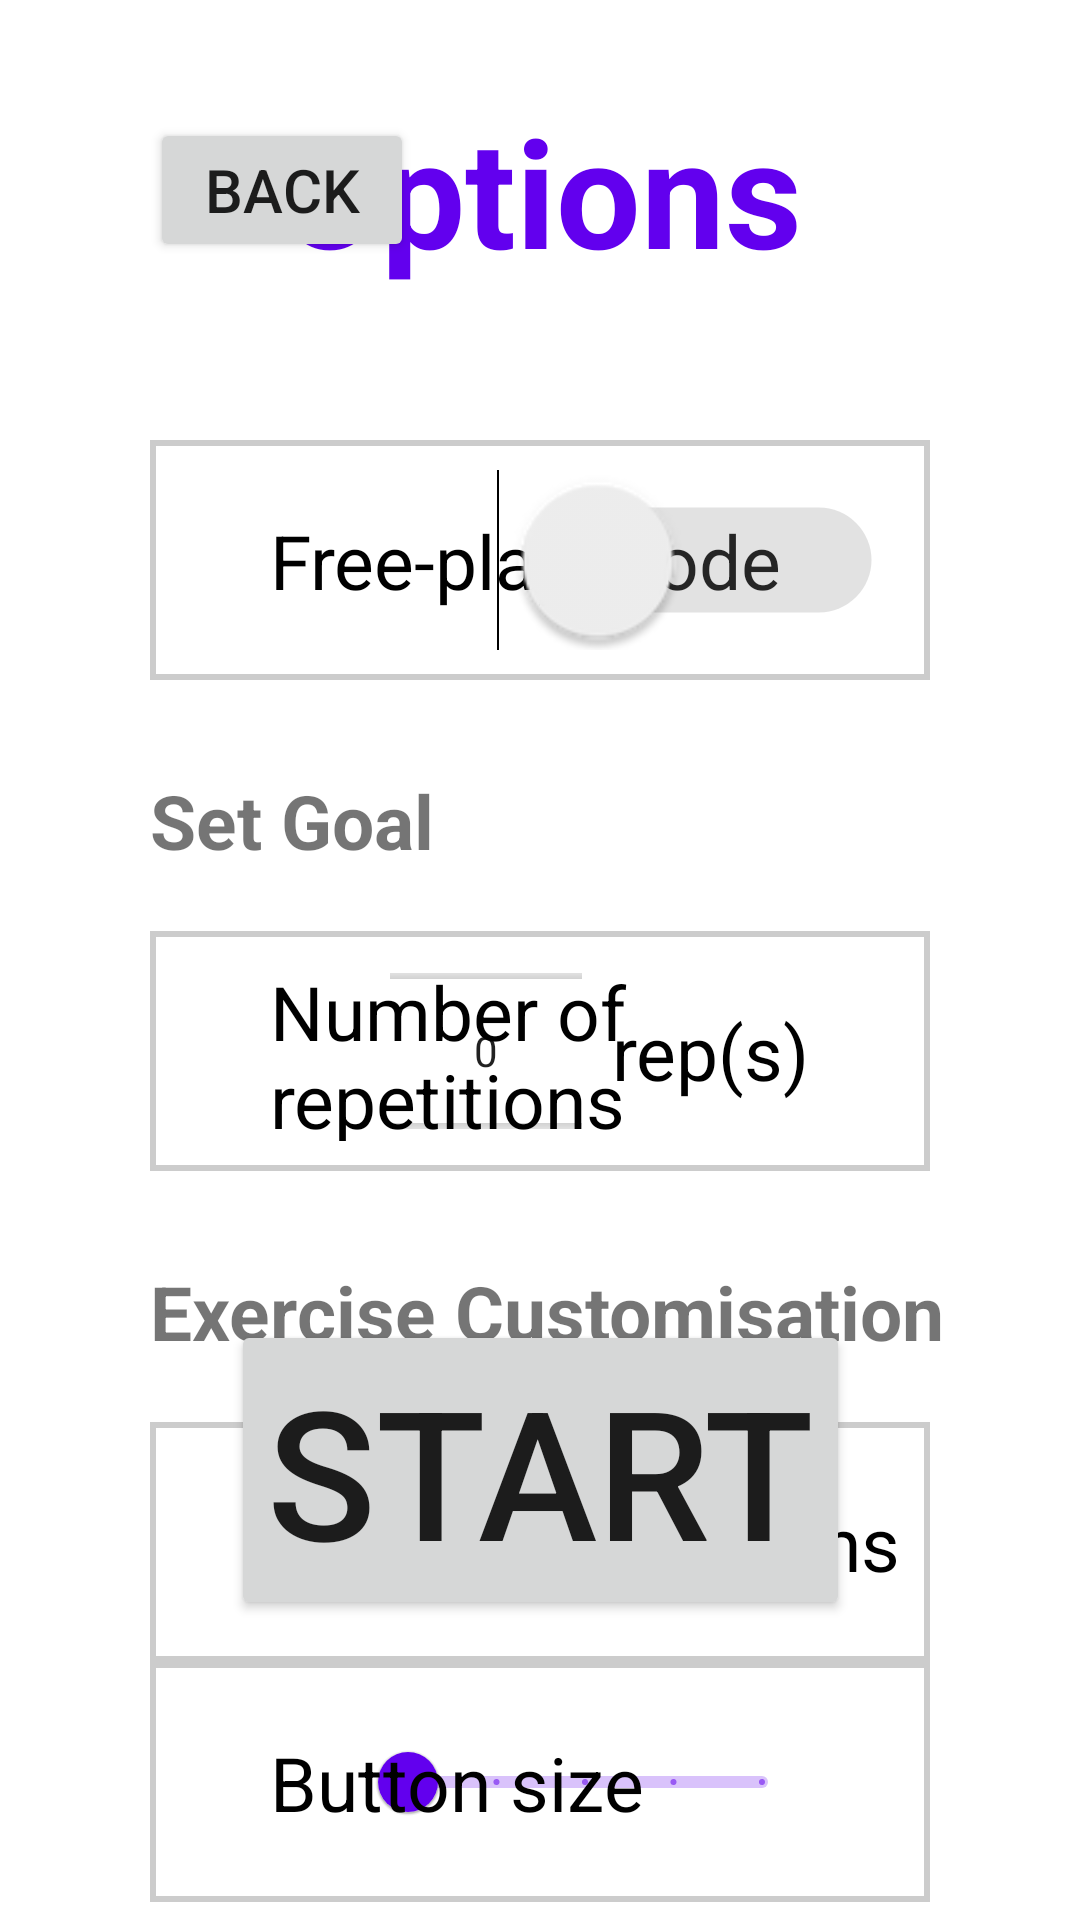

Reconstruct the res/layout file that produces this screen, plus the resources it refers to.
<!-- AndroidManifest.xml: application theme Theme.KIT305_Ass2 -->
<!-- res/layout/activity_hold_exercise_options.xml -->
<?xml version="1.0" encoding="utf-8"?>
<androidx.constraintlayout.widget.ConstraintLayout xmlns:android="http://schemas.android.com/apk/res/android"
    xmlns:app="http://schemas.android.com/apk/res-auto"
    xmlns:tools="http://schemas.android.com/tools"
    android:layout_width="match_parent"
    android:layout_height="match_parent"
    tools:context=".exercises.HoldExerciseOptions">

    <Button
        android:id="@+id/startButtonHold"
        android:layout_width="wrap_content"
        android:layout_height="wrap_content"
        android:layout_marginBottom="100dp"
        android:text="START"
        android:textSize="@dimen/exercise_button_size"
        app:layout_constraintBottom_toBottomOf="parent"
        app:layout_constraintEnd_toEndOf="parent"
        app:layout_constraintStart_toStartOf="parent" />

    <androidx.constraintlayout.widget.ConstraintLayout
        android:id="@+id/constraintLayoutExerciseCustomisation"
        android:layout_width="match_parent"
        android:layout_height="wrap_content"
        android:layout_marginTop="30dp"
        app:layout_constraintEnd_toEndOf="parent"
        app:layout_constraintStart_toStartOf="parent"
        app:layout_constraintTop_toBottomOf="@+id/constraintLayoutGoalMode">

        <TextView
            android:id="@+id/textView8"
            android:layout_width="wrap_content"
            android:layout_height="wrap_content"
            android:layout_marginStart="@dimen/view_left_right_margin"
            android:text="Exercise Customisation"
            android:textSize="@dimen/menu_text_textsize"
            android:textStyle="bold"
            app:layout_constraintStart_toStartOf="parent"
            app:layout_constraintTop_toTopOf="parent" />

        <androidx.constraintlayout.widget.ConstraintLayout
            android:id="@+id/constraintLayout3"
            android:layout_width="match_parent"
            android:layout_height="@dimen/menu_container_layout_height"
            android:layout_marginStart="@dimen/view_left_right_margin"
            android:layout_marginTop="20dp"
            android:layout_marginEnd="@dimen/view_left_right_margin"
            android:background="@drawable/custom_border"
            app:layout_constraintEnd_toEndOf="parent"
            app:layout_constraintStart_toStartOf="parent"
            app:layout_constraintTop_toBottomOf="@+id/textView8">

            <TextView
                android:id="@+id/textView11"
                android:layout_width="wrap_content"
                android:layout_height="wrap_content"
                android:layout_marginStart="@dimen/menu_child_left_right_constraints"
                android:text="Number of buttons"
                android:textColor="@color/black"
                android:textSize="@dimen/menu_text_textsize"
                app:layout_constraintBottom_toBottomOf="parent"
                app:layout_constraintStart_toStartOf="parent"
                app:layout_constraintTop_toTopOf="parent" />

            <com.google.android.material.slider.Slider
                android:id="@+id/nButtonsSliderHold"
                android:layout_width="150dp"
                android:layout_height="wrap_content"
                android:layout_marginEnd="@dimen/menu_child_left_right_constraints"
                android:stepSize="1"
                android:valueFrom="3"
                android:valueTo="5"
                app:layout_constraintBottom_toBottomOf="parent"
                app:layout_constraintEnd_toEndOf="parent"
                app:layout_constraintTop_toTopOf="parent" />

        </androidx.constraintlayout.widget.ConstraintLayout>

        <androidx.constraintlayout.widget.ConstraintLayout
            android:id="@+id/constraintLayout6"
            android:layout_width="match_parent"
            android:layout_height="@dimen/menu_container_layout_height"
            android:layout_marginStart="@dimen/view_left_right_margin"
            android:layout_marginEnd="@dimen/view_left_right_margin"
            android:background="@drawable/custom_border"
            app:layout_constraintEnd_toEndOf="parent"
            app:layout_constraintStart_toStartOf="parent"
            app:layout_constraintTop_toBottomOf="@+id/constraintLayout3">

            <com.google.android.material.slider.Slider
                android:id="@+id/buttonSizeSliderHold"
                android:layout_width="150dp"
                android:layout_height="wrap_content"
                android:layout_marginEnd="@dimen/menu_child_left_right_constraints"
                android:stepSize="0.25"
                android:valueFrom="1.00"
                android:valueTo="2.00"
                app:layout_constraintBottom_toBottomOf="parent"
                app:layout_constraintEnd_toEndOf="parent"
                app:layout_constraintTop_toTopOf="parent" />

            <TextView
                android:id="@+id/textView12"
                android:layout_width="wrap_content"
                android:layout_height="wrap_content"
                android:layout_marginStart="@dimen/menu_child_left_right_constraints"
                android:text="Button size"
                android:textColor="@color/black"
                android:textSize="@dimen/menu_text_textsize"
                app:layout_constraintBottom_toBottomOf="parent"
                app:layout_constraintStart_toStartOf="parent"
                app:layout_constraintTop_toTopOf="parent" />
        </androidx.constraintlayout.widget.ConstraintLayout>

    </androidx.constraintlayout.widget.ConstraintLayout>

    <androidx.constraintlayout.widget.ConstraintLayout
        android:id="@+id/constraintLayoutGoalMode"
        android:layout_width="match_parent"
        android:layout_height="wrap_content"
        android:layout_marginTop="30dp"
        app:layout_constraintStart_toStartOf="parent"
        app:layout_constraintTop_toBottomOf="@+id/constraintLayout1">

        <TextView
            android:id="@+id/textView2"
            android:layout_width="wrap_content"
            android:layout_height="wrap_content"
            android:layout_marginStart="@dimen/view_left_right_margin"
            android:text="Set Goal"
            android:textSize="@dimen/menu_text_textsize"
            android:textStyle="bold"
            app:layout_constraintStart_toStartOf="parent"
            app:layout_constraintTop_toTopOf="parent" />

        <androidx.constraintlayout.widget.ConstraintLayout
            android:id="@+id/noRepConstraintLayout"
            android:layout_width="match_parent"
            android:layout_height="@dimen/menu_container_layout_height"
            android:layout_marginStart="@dimen/view_left_right_margin"
            android:layout_marginTop="20dp"
            android:layout_marginEnd="@dimen/view_left_right_margin"
            android:background="@drawable/custom_border"
            app:layout_constraintEnd_toEndOf="parent"
            app:layout_constraintStart_toStartOf="parent"
            app:layout_constraintTop_toBottomOf="@+id/textView2">

            <TextView
                android:id="@+id/textView4"
                android:layout_width="wrap_content"
                android:layout_height="wrap_content"
                android:layout_marginStart="@dimen/menu_child_left_right_constraints"
                android:text="Number of repetitions"
                android:textColor="@color/black"
                android:textSize="@dimen/menu_text_textsize"
                app:layout_constraintBottom_toBottomOf="parent"
                app:layout_constraintStart_toStartOf="parent"
                app:layout_constraintTop_toTopOf="parent" />

            <NumberPicker
                android:id="@+id/nRepsNumberPickerHold"
                android:layout_width="wrap_content"
                android:layout_height="wrap_content"
                android:layout_marginEnd="10dp"
                app:layout_constraintBottom_toBottomOf="parent"
                app:layout_constraintEnd_toStartOf="@+id/textView9"
                app:layout_constraintTop_toTopOf="parent" />

            <TextView
                android:id="@+id/textView9"
                android:layout_width="wrap_content"
                android:layout_height="wrap_content"
                android:layout_marginEnd="@dimen/menu_child_left_right_constraints"
                android:text="rep(s)"
                android:textColor="@color/black"
                android:textSize="@dimen/menu_text_textsize"
                app:layout_constraintBottom_toBottomOf="parent"
                app:layout_constraintEnd_toEndOf="parent"
                app:layout_constraintTop_toTopOf="parent" />

        </androidx.constraintlayout.widget.ConstraintLayout>


    </androidx.constraintlayout.widget.ConstraintLayout>

    <androidx.constraintlayout.widget.ConstraintLayout
        android:id="@+id/constraintLayout1"
        android:layout_width="match_parent"
        android:layout_height="@dimen/menu_container_layout_height"
        android:layout_marginStart="@dimen/view_left_right_margin"
        android:layout_marginTop="50dp"
        android:layout_marginEnd="@dimen/view_left_right_margin"
        android:background="@drawable/custom_border"
        app:layout_constraintEnd_toEndOf="parent"
        app:layout_constraintHorizontal_bias="0.0"
        app:layout_constraintStart_toStartOf="parent"
        app:layout_constraintTop_toBottomOf="@+id/heading_game_options3">

        <TextView
            android:id="@+id/textView1"
            android:layout_width="wrap_content"
            android:layout_height="wrap_content"
            android:layout_marginStart="@dimen/menu_child_left_right_constraints"
            android:text="Free-play mode"
            android:textColor="@color/black"
            android:textSize="@dimen/menu_text_textsize"
            app:layout_constraintBottom_toBottomOf="parent"
            app:layout_constraintStart_toStartOf="parent"
            app:layout_constraintTop_toTopOf="parent" />

        <Switch
            android:id="@+id/freeplayModeSwitchHold"
            android:layout_width="wrap_content"
            android:layout_height="wrap_content"
            android:layout_marginEnd="@dimen/menu_child_left_right_constraints"
            android:background="@drawable/switch_container"
            android:scaleX="2.5"
            android:scaleY="2.5"
            android:theme="@style/Switch"
            app:layout_constraintBottom_toBottomOf="parent"
            app:layout_constraintEnd_toEndOf="parent"
            app:layout_constraintTop_toTopOf="parent" />
    </androidx.constraintlayout.widget.ConstraintLayout>

    <Button
        android:id="@+id/backButtonHold"
        android:layout_width="wrap_content"
        android:layout_height="wrap_content"
        android:layout_marginStart="@dimen/view_left_right_margin"
        android:text="Back"
        android:textSize="@dimen/button_textsize"
        app:layout_constraintBottom_toBottomOf="@+id/heading_game_options3"
        app:layout_constraintStart_toStartOf="parent"
        app:layout_constraintTop_toTopOf="@+id/heading_game_options3" />

    <TextView
        android:id="@+id/heading_game_options3"
        android:layout_width="wrap_content"
        android:layout_height="wrap_content"
        android:layout_marginTop="30dp"
        android:text="Options"
        android:textColor="@color/purple_500"
        android:textSize="@dimen/heading_textsize"
        android:textStyle="bold"
        app:layout_constraintEnd_toEndOf="parent"
        app:layout_constraintStart_toStartOf="parent"
        app:layout_constraintTop_toTopOf="parent" />
</androidx.constraintlayout.widget.ConstraintLayout>
<!-- resources referenced by this layout -->
<resources>
  <dimen name="button_textsize">20sp</dimen>
  <dimen name="exercise_button_size">60sp</dimen>
  <dimen name="heading_textsize">50sp</dimen>
  <dimen name="menu_child_left_right_constraints">30sp</dimen>
  <dimen name="menu_container_layout_height">80sp</dimen>
  <dimen name="menu_text_textsize">25sp</dimen>
  <dimen name="view_left_right_margin">50sp</dimen>
  <!-- drawable custom_border (drawable) -->
  <?xml version="1.0" encoding="UTF-8"?>
  <shape xmlns:android="http://schemas.android.com/apk/res/android" android:shape="rectangle">
      <padding android:left="10dp" android:right="10dp" android:top="10dp" android:bottom="10dp"/>
      <stroke android:width="2sp" android:color="#CCCCCC"/>
  </shape>
  <!-- drawable switch_container (drawable) -->
  <?xml version="1.0" encoding="UTF-8"?>
  <shape xmlns:android="http://schemas.android.com/apk/res/android" android:shape="rectangle">
      <padding android:left="10sp" android:right="10sp" android:top="10sp" android:bottom="10sp"/>
      <size android:height="60sp"/>
  </shape>
  <style name="Switch">
          <item name="colorControlActivated">#FF6200EE</item>
          <item name="colorSwitchThumbNormal">#ECECEC</item>
          <item name="android:colorForeground">#8F8F8F</item>
      </style>
  <style name="Theme.KIT305_Ass2" parent="Theme.MaterialComponents.DayNight.DarkActionBar">
          
          <item name="colorPrimary">@color/purple_500</item>
          <item name="colorPrimaryVariant">@color/purple_700</item>
          <item name="colorOnPrimary">@color/white</item>
          
          <item name="colorSecondary">@color/teal_200</item>
          <item name="colorSecondaryVariant">@color/teal_700</item>
          <item name="colorOnSecondary">@color/black</item>
          
          <item name="android:statusBarColor" tools:targetApi="l">?attr/colorPrimaryVariant</item>
          
      </style>
  <!-- not gathered from this repository: default colours our renderer supplied (Android Studio template values) -->
  <color name="purple_500">#FF6200EE</color>
  <color name="purple_700">#FF3700B3</color>
  <color name="teal_200">#FF03DAC5</color>
  <color name="teal_700">#FF018786</color>
  <color name="black">#FF000000</color>
  <color name="white">#FFFFFFFF</color>
</resources>
